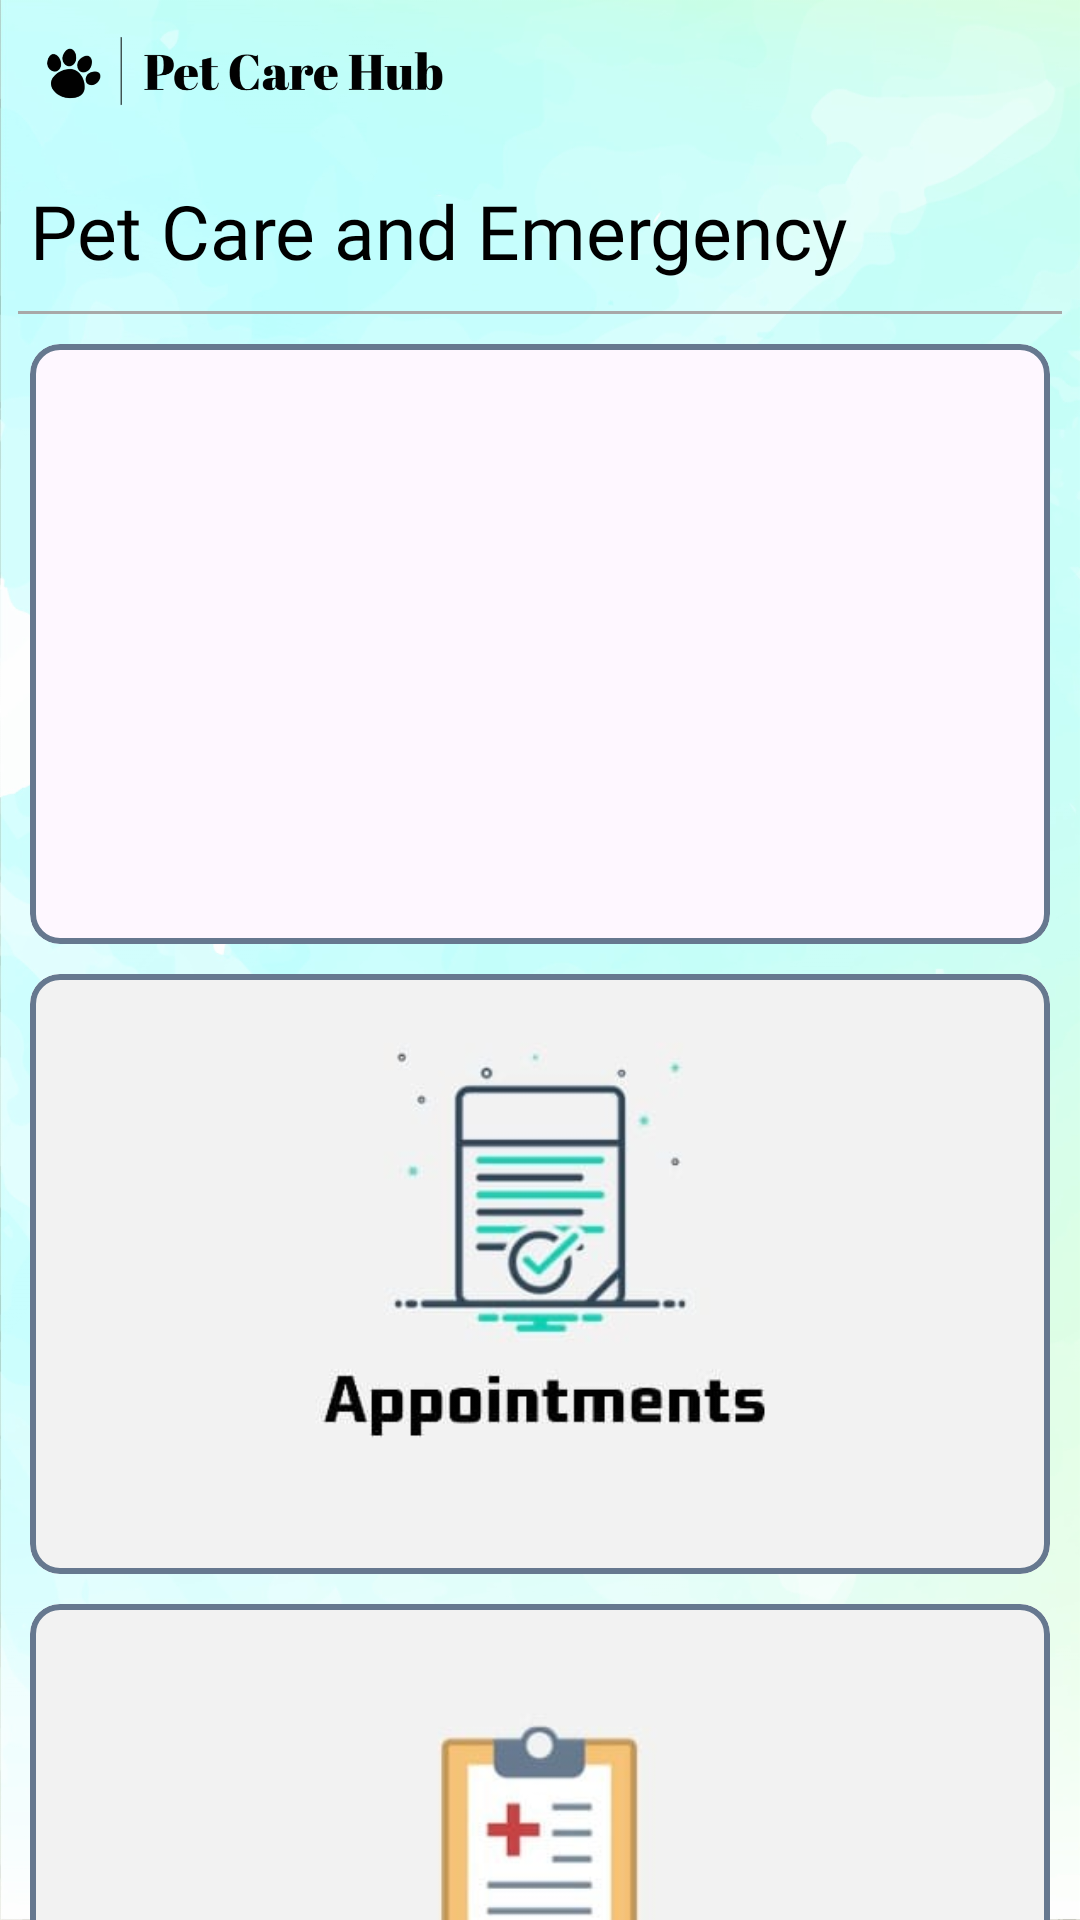

Layout XML and referenced resources for this Android screen:
<!-- AndroidManifest.xml: application theme Theme.Splash_UI -->
<!-- res/layout/activity_emergency.xml -->
<?xml version="1.0" encoding="utf-8"?>
<ScrollView xmlns:android="http://schemas.android.com/apk/res/android"
    xmlns:app="http://schemas.android.com/apk/res-auto"
    xmlns:tools="http://schemas.android.com/tools"
    android:layout_width="match_parent"
    android:scrollbars="none"
    android:layout_height="match_parent"
    tools:context=".Clinic.UserActivity"

    android:background="@drawable/petdetailedpagecover">


    <RelativeLayout
        android:layout_width="match_parent"
        android:layout_height="wrap_content">

        <ImageView
            android:layout_marginLeft="10dp"
            android:id="@+id/iv"
            android:layout_width="165dp"
            android:layout_height="50dp"
            android:src="@drawable/pet_care_hub_2nd_page_logos_black_min"

            />
<LinearLayout
    android:layout_below="@+id/iv"
    android:layout_width="match_parent"
    android:layout_height="wrap_content"
    android:id="@+id/portal_layout">
        <TextView
            android:layout_below="@+id/iv"
            android:layout_width="wrap_content"
            android:layout_height="wrap_content"
            android:layout_marginLeft="10dp"
            android:layout_marginTop="10dp"
            android:text="Pet Care and Emergency"
            android:textColor="#000"
            android:fontFamily="@font/overpass_semibold"
            android:textSize="25sp"
            android:id="@+id/portallabel"/>

    <ImageView
        android:id="@+id/logoutEmergency"
        android:layout_width="match_parent"
        android:layout_height="wrap_content"
        android:layout_marginTop="15dp"
        android:layout_marginRight="10dp"

        android:scaleType="fitEnd"
        android:src="@drawable/baseline_logout_24"/>
</LinearLayout>

        <View
            android:layout_width="match_parent"
            android:layout_height="1dp"
            android:background="#a8a8a8"
            android:layout_marginLeft="6dp"
            android:layout_marginRight="6dp"
            android:layout_marginTop="10dp"
            android:id="@+id/portalview"
            android:layout_below="@+id/portal_layout"
            />



        <com.google.android.material.card.MaterialCardView
            android:layout_width="match_parent"
            android:layout_marginLeft="10dp"
            android:layout_marginRight="10dp"
            android:layout_below="@+id/portalview"
            android:id="@+id/petcarewebview"
            android:layout_marginTop="10dp"
            app:strokeColor="#66788F"
            android:elevation="2dp"
            app:strokeWidth="2dp"
            app:cardCornerRadius="10dp"
            android:layout_height="wrap_content"
            >
            <RelativeLayout
                android:layout_width="match_parent"
                android:layout_height="match_parent">
                <ImageView
                    android:layout_width="match_parent"
                    android:id="@+id/petcarewebimage"
                    android:layout_height="200dp"
                    android:scaleType="centerCrop"
                    android:src="@drawable/take_appointment"
                    android:contentDescription="@string/app_name" />
            </RelativeLayout>
        </com.google.android.material.card.MaterialCardView>



        <com.google.android.material.card.MaterialCardView
            android:layout_width="match_parent"
            android:layout_marginLeft="10dp"
            android:layout_marginRight="10dp"
            android:layout_below="@+id/petcarewebview"
            android:id="@+id/Rescue_Animal_view"
            android:layout_marginTop="10dp"
            app:strokeColor="#66788F"
            android:elevation="2dp"
            app:strokeWidth="2dp"
            app:cardCornerRadius="10dp"
            android:layout_height="wrap_content"
            >
            <RelativeLayout
                android:layout_width="match_parent"
                android:layout_height="match_parent">
                <ImageView
                    android:layout_width="match_parent"
                    android:id="@+id/Rescue_Animal_Image"
                    android:layout_height="200dp"
                    android:scaleType="centerCrop"
                    android:src="@drawable/appoinments_patient"
                    android:contentDescription="@string/app_name" />
            </RelativeLayout>
        </com.google.android.material.card.MaterialCardView>

        <com.google.android.material.card.MaterialCardView
            android:layout_width="match_parent"
            android:layout_marginLeft="10dp"
            android:layout_marginRight="10dp"
            android:layout_below="@+id/Rescue_Animal_view"
            android:id="@+id/Emergency_location_view"
            android:layout_marginTop="10dp"
            app:strokeColor="#66788F"
            android:elevation="2dp"
            app:strokeWidth="2dp"
            app:cardCornerRadius="10dp"
            android:layout_height="wrap_content"
            >
            <RelativeLayout
                android:layout_width="match_parent"
                android:layout_height="match_parent">
                <ImageView
                    android:layout_width="match_parent"
                    android:id="@+id/Emergency_Location_Image"
                    android:layout_height="200dp"
                    android:scaleType="centerCrop"
                    android:src="@drawable/prescription_patient"
                    android:contentDescription="@string/app_name" />
            </RelativeLayout>
        </com.google.android.material.card.MaterialCardView>



    </RelativeLayout>

</ScrollView>
<!-- resources referenced by this layout -->
<resources>
  <!-- drawable appoinments_patient: jpg bitmap (drawable, 8632 bytes) -->
  <!-- drawable pet_care_hub_2nd_page_logos_black_min: png bitmap (drawable-hdpi, 15103 bytes) -->
  <!-- drawable petdetailedpagecover: png bitmap (drawable-hdpi, 827686 bytes) -->
  <!-- drawable prescription_patient: jpg bitmap (drawable, 7558 bytes) -->
  <string name="app_name">splash_UI</string>
  <style name="Theme.Splash_UI" parent="Base.Theme.Splash_UI" />
  <style name="Base.Theme.Splash_UI" parent="Theme.Material3.DayNight.NoActionBar">
          
          
          <item name="android:windowContentTransitions">true</item>
  
          <item name="android:windowIsTranslucent">true</item>
  
  
  
  
      </style>
</resources>
